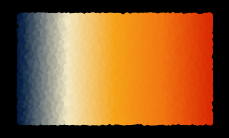
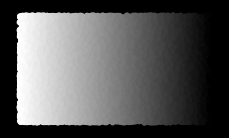
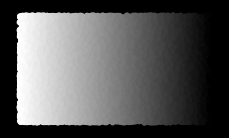
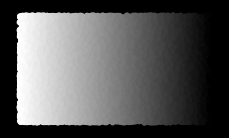
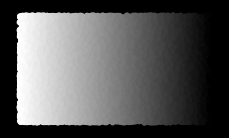
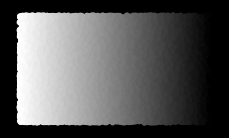
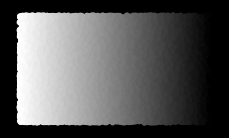
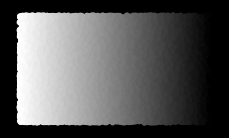
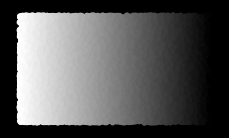

These figures' Python source, in order:
import os
import numpy as np
import matplotlib.pyplot as plt
import matplotlib.colors as mplc

class PaintBox():
    '''
    Accepts multiple colour formats:
        hex "#xxxxxx"
        decimal RGB: [0.x,0.x,0.x] or (0.x,0.x,0.x)
        integer RGB: [255,255,255] or (255,255,255)
        or a mixture (if you're feeling perverse.)
    '''
    def __init__(self, name, colours):
        # convert everything into a common format.
        self.dummy_list = mplc.LinearSegmentedColormap.from_list(name="blank_colours",colors=[[1,1,1],[0.5,0.5,0.5],[0.0,0.0,0.0]])

        self.name = name
        self.colours_list = []
        self.basemap = self.dummy_list
        self.savepath = ""
        self.basemap_light = self.dummy_list
        self.basemap_light2 = self.dummy_list
        self.basemap_dark = self.dummy_list
        self.basemap_dark2 = self.dummy_list
        self.basemap_sat = self.dummy_list
        self.basemap_sat2 = self.dummy_list
        self.basemap_dsat = self.dummy_list
        self.basemap_dsat2 = self.dummy_list
        self.mapslist = [self.basemap,
                         self.basemap_light,
                         self.basemap_light2,
                         self.basemap_dark,
                         self.basemap_dark2,
                         self.basemap_sat,
                         self.basemap_sat2,
                         self.basemap_dsat,
                         self.basemap_dsat2]

        for c in colours:
            if c[0] is "#" and len(c) is 7:
                x = mplc.hex2color(c)
                self.colours_list.append(x)
            elif (isinstance(c, (tuple, list))) and (len(c) is 3) and (isinstance(c[0], int)):
                c2 = []
                for i in c:
                    c2.append(i/255)
                self.colours_list.append(tuple(c2))
            elif (isinstance(c, (tuple, list))) and (len(c) is 3) and (isinstance(c[0], float)):
                c2 = []
                for i in c:
                    c2.append(i)
                self.colours_list.append(tuple(c2))
        self.basemap = mplc.LinearSegmentedColormap.from_list(self.name+"_base",self.colours_list)
        self.mapslist = [self.basemap,
                         self.basemap_light,
                         self.basemap_light2,
                         self.basemap_dark,
                         self.basemap_dark2,
                         self.basemap_sat,
                         self.basemap_sat2,
                         self.basemap_dsat,
                         self.basemap_dsat2]



    def save_location(self,path):
        self.savepath = path
        if not os.path.exists(self.savepath):
            os.makedirs(self.savepath)

    def swatches(self,background="black", save=False):
        N = 15000
        x = np.random.rand(N)
        y = np.random.rand(N)
        side_length = 1.181102
        j = 0
        for i in self.mapslist:
            j = j+1
            fig = plt.figure(j, figsize=(side_length*1.7778,side_length))
            ax = fig.add_subplot(111)
            fig.patch.set_facecolor(background)
            ax.patch.set_facecolor(background)
            ax.spines.clear()
            ax.set_xticks([])
            ax.set_yticks([])
            ax.scatter(y, x, c=y, s=10, cmap=i)
            fig.subplots_adjust(top=1,
                                bottom=0,
                                left=0,
                                right=1,
                                hspace=0,
                                wspace=0)
            if save is True:
                plt.savefig(f"{self.savepath}\\{i.name} {j}.png",
                dpi=300,
                transparent=False)



if __name__ == "__main__":
    test = ["#ffffff", (1.0, 1.0, 1.0), [1.0, 1.0, 1.0], (255, 255, 255), [255, 255, 255]]
    x = PaintBox("test",test)
    print(x.colours_list)

    test = ["#011c41","#F2E8C3","#F5A219","#F27612","#DA2A04"]
    x = PaintBox("_another_test",test)
    print(x.colours_list)
    x.save_location(r".\\test")
    x.swatches(save=True)
